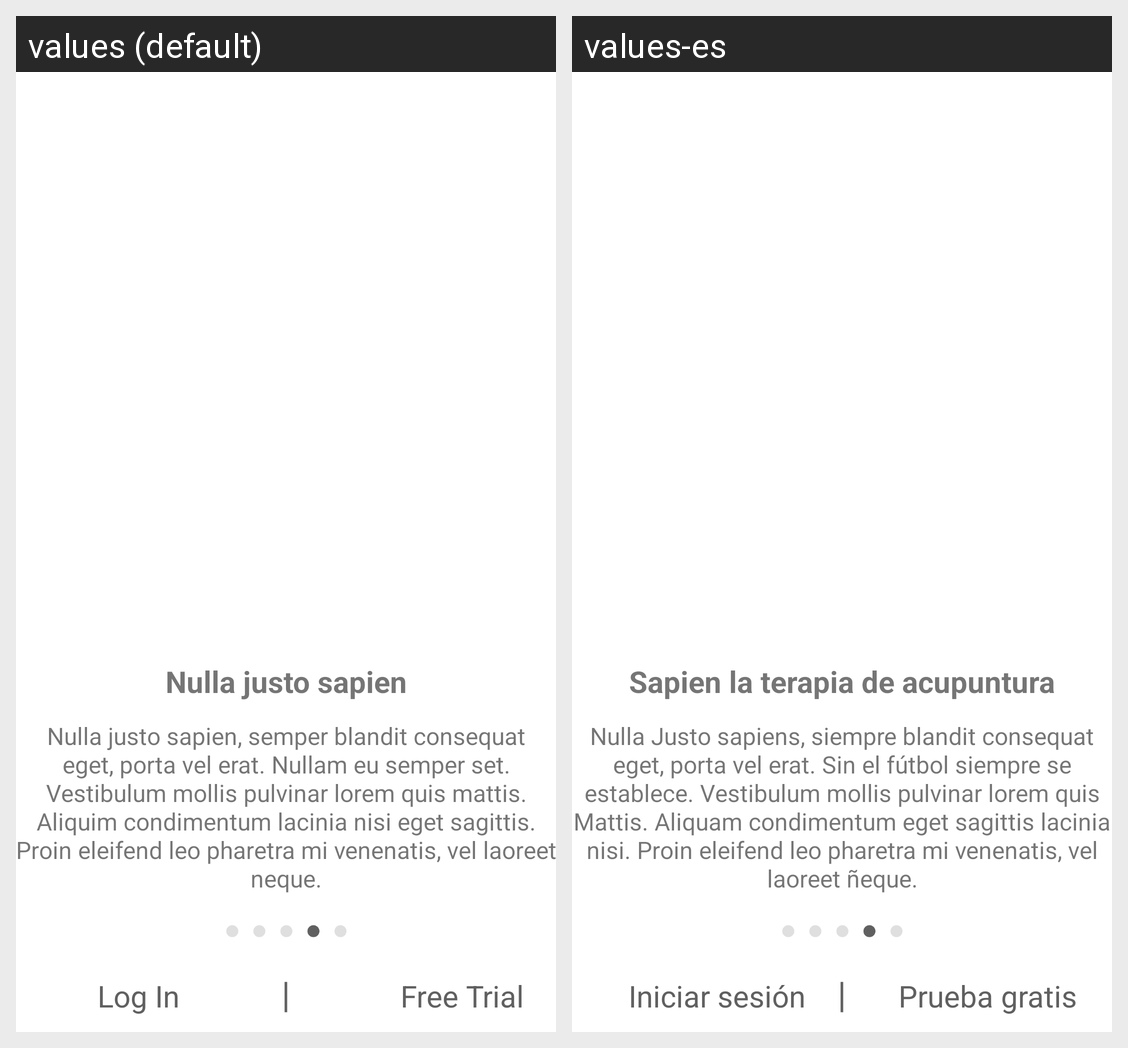

The same Android screen rendered under two of its app's locales, left to right. List the strings drawn on it with the default value and each locale's translation.
Android screen res/layout/activity_landing4.xml rendered under 2 locales, left to right: values (default), values-es. Device: Nexus 5 (rendered at 1080×1920; each locale shown at half size, 540×960, under a caption strip naming it); theme CaaseraTheme.
Strings drawn on this screen, with the default value and each locale's value (text and hints the layout hard-codes, and strings that could not be matched under every locale, appear in the picture but are not listed):

free_trial
  values: Free Trial
  values-es: Prueba gratis 

log_in
  values: Log In
  values-es: Iniciar sesión 

landing_4_heading
  values: Nulla justo sapien
  values-es: Sapien la terapia de acupuntura

divider
  values: |
  values-es: |

landing_4_para
  values: Nulla justo sapien, semper blandit consequat eget, porta vel erat. Nullam eu semper set. Vestibulum mollis pulvinar lorem quis mattis. Aliquim condimentum lacinia nisi eget sagittis. Proin eleifend leo pharetra mi venenatis, vel laoreet neque.
  values-es: Nulla Justo sapiens, siempre blandit consequat eget, porta vel erat. Sin el fútbol siempre se establece. Vestibulum mollis pulvinar lorem quis Mattis. Aliquam condimentum eget sagittis lacinia nisi. Proin eleifend leo pharetra mi venenatis, vel laoreet ñeque.
